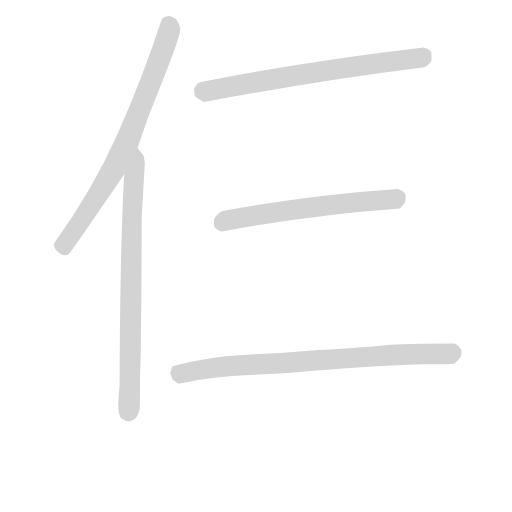
t = 0.00 s
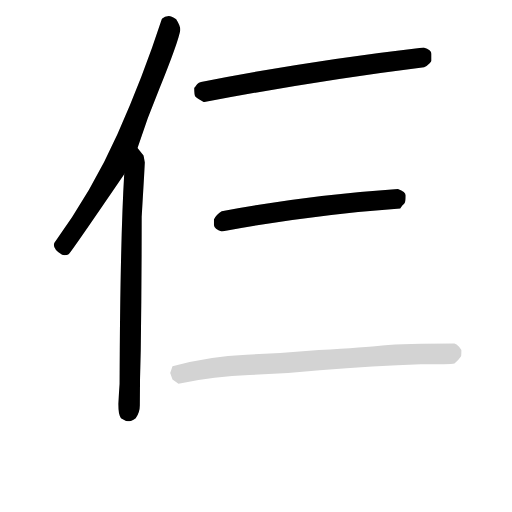
t = 3.46 s
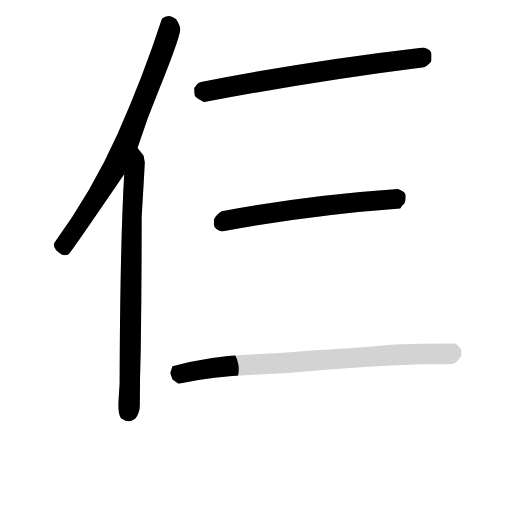
t = 3.63 s
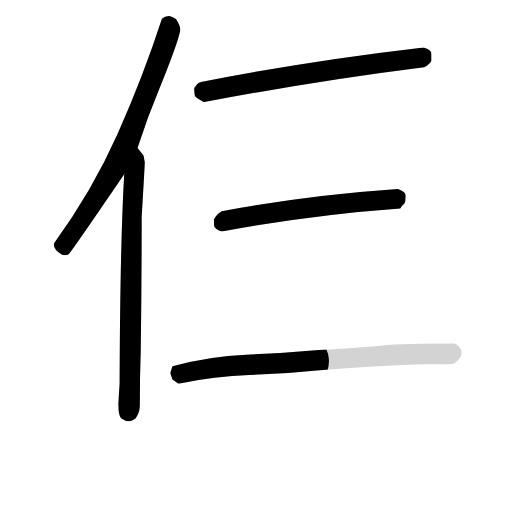
t = 3.79 s
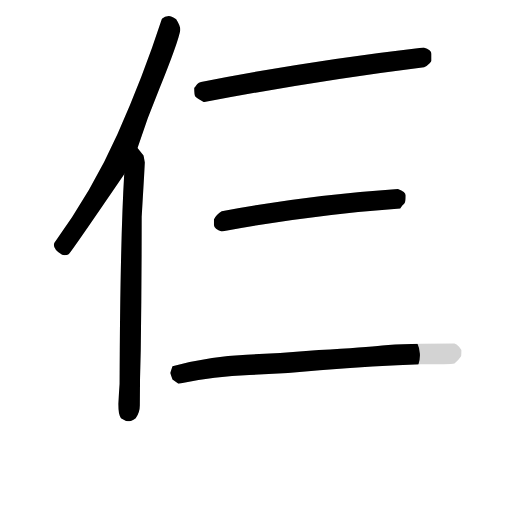
t = 3.95 s
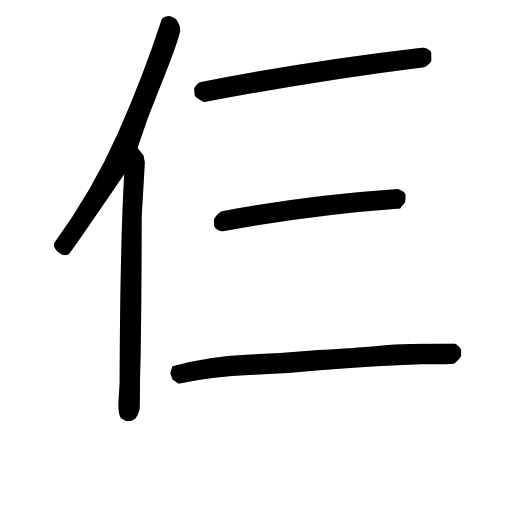
t = 4.41 s

The animated SVG that drew these frames (rendered in a browser with its animation timeline set to each time). Animation: 5 CSS @keyframes rules; one cycle of 4.41 s.

<svg version="1.1" viewBox="0 0 1024 1024" xmlns="http://www.w3.org/2000/svg">
  <!-- <g stroke="lightgray" stroke-width="4"
     transform="scale(4, 4)">
    <line x1="0" y1="0" x2="256" y2="0"></line>
    <line x1="0" y1="0" x2="0" y2="256"></line>
    <line x1="256" y1="0" x2="256" y2="256"></line>
    <line x1="0" y1="256" x2="256" y2="256"></line>
  </g>        -->
  <g transform="scale(0.92, -0.92) translate(60, -830)">
    <style type="text/css">
      
        @keyframes keyframes0 {
          from {
            stroke: black;
            stroke-dashoffset: 802;
            stroke-width: 128;
          }
          72% {
            animation-timing-function: step-end;
            stroke: black;
            stroke-dashoffset: 0;
            stroke-width: 128;
          }
          to {
            stroke: black;
            stroke-width: 151;
          }
        }
        #make-me-a-hanzi-animation-0 {
          animation: keyframes0 0.9026692708333334s both;
          animation-delay: 0s;
          animation-timing-function: linear;
        }
      
        @keyframes keyframes1 {
          from {
            stroke: black;
            stroke-dashoffset: 832;
            stroke-width: 128;
          }
          73% {
            animation-timing-function: step-end;
            stroke: black;
            stroke-dashoffset: 0;
            stroke-width: 128;
          }
          to {
            stroke: black;
            stroke-width: 151;
          }
        }
        #make-me-a-hanzi-animation-1 {
          animation: keyframes1 0.9270833333333334s both;
          animation-delay: 0.9026692708333334s;
          animation-timing-function: linear;
        }
      
        @keyframes keyframes2 {
          from {
            stroke: black;
            stroke-dashoffset: 752;
            stroke-width: 128;
          }
          71% {
            animation-timing-function: step-end;
            stroke: black;
            stroke-dashoffset: 0;
            stroke-width: 128;
          }
          to {
            stroke: black;
            stroke-width: 151;
          }
        }
        #make-me-a-hanzi-animation-2 {
          animation: keyframes2 0.8619791666666666s both;
          animation-delay: 1.8297526041666667s;
          animation-timing-function: linear;
        }
      
        @keyframes keyframes3 {
          from {
            stroke: black;
            stroke-dashoffset: 641;
            stroke-width: 128;
          }
          68% {
            animation-timing-function: step-end;
            stroke: black;
            stroke-dashoffset: 0;
            stroke-width: 128;
          }
          to {
            stroke: black;
            stroke-width: 151;
          }
        }
        #make-me-a-hanzi-animation-3 {
          animation: keyframes3 0.7716471354166666s both;
          animation-delay: 2.6917317708333335s;
          animation-timing-function: linear;
        }
      
        @keyframes keyframes4 {
          from {
            stroke: black;
            stroke-dashoffset: 860;
            stroke-width: 128;
          }
          74% {
            animation-timing-function: step-end;
            stroke: black;
            stroke-dashoffset: 0;
            stroke-width: 128;
          }
          to {
            stroke: black;
            stroke-width: 151;
          }
        }
        #make-me-a-hanzi-animation-4 {
          animation: keyframes4 0.9498697916666666s both;
          animation-delay: 3.46337890625s;
          animation-timing-function: linear;
        }
      
    </style>
    
      <path d="M 239 508 Q 260 574 286 636 Q 328 740 332 765 Q 332 774 323 788 Q 312 795 307 795 Q 298 795 292 789 Q 251 663 195.5 538.5 Q 140 414 58 302 L 57 298 Q 57 287 75 276 L 80 275 Q 86 275 90 278 Q 94 281 210 451 L 239 508 Z" fill="lightgray"></path>
    
      <path d="M 218 -86 Q 225 -86 235 -79 Q 244 -67 244 -51 Q 244 9 246 69 Q 248 214 248 359 L 255 477 L 252 492 L 239 508 C 220 531 212 481 210 451 Q 201 297 200 -4 L 197 -48 Q 197 -70 203 -79 L 214 -85 L 218 -86 Z" fill="lightgray"></path>
    
      <path d="M 383 608 Q 630 655 862 684 Q 869 687 873.5 692 Q 878 697 878 698 L 878 713 Q 878 722 861 727 Q 611 698 377 652 Q 372 651 369 647.5 Q 366 644 364.5 641.5 Q 363 639 362 639 Q 362 622 365 619.5 Q 368 617 372.5 614.5 Q 377 612 383 608 Z" fill="lightgray"></path>
    
      <path d="M 422 327 Q 616 363 810 377 Q 815 384 818.5 387 Q 822 390 822 405 Q 822 413 805 419 Q 613 406 422 371 Q 410 364 405 353 L 405 341 Q 406 332 422 327 Z" fill="lightgray"></path>
    
      <path d="M 328 -4 Q 408 13 482 15 Q 560 17 635 25 Q 754 35 855 38 Q 919 38 928 40 Q 936 46 942 55 Q 943 55 943 69 L 938 76 Q 932 82 928 83 Q 820 83 771 79 Q 736 75 633 69 Q 555 62 475.5 59 Q 396 56 315 34 L 310 19 L 315 5 L 328 -4 Z" fill="lightgray"></path>
    
    
      <clipPath id="make-me-a-hanzi-clip-0">
        <path d="M 239 508 Q 260 574 286 636 Q 328 740 332 765 Q 332 774 323 788 Q 312 795 307 795 Q 298 795 292 789 Q 251 663 195.5 538.5 Q 140 414 58 302 L 57 298 Q 57 287 75 276 L 80 275 Q 86 275 90 278 Q 94 281 210 451 L 239 508 Z"></path>
      </clipPath>
      <path clip-path="url(#make-me-a-hanzi-clip-0)" d="M 306 778 L 305 752 L 213 512 L 169 429 L 83 302 L 82 286" fill="none" id="make-me-a-hanzi-animation-0" stroke-dasharray="674 1348" stroke-linecap="round"></path>
    
      <clipPath id="make-me-a-hanzi-clip-1">
        <path d="M 218 -86 Q 225 -86 235 -79 Q 244 -67 244 -51 Q 244 9 246 69 Q 248 214 248 359 L 255 477 L 252 492 L 239 508 C 220 531 212 481 210 451 Q 201 297 200 -4 L 197 -48 Q 197 -70 203 -79 L 214 -85 L 218 -86 Z"></path>
      </clipPath>
      <path clip-path="url(#make-me-a-hanzi-clip-1)" d="M 237 500 L 242 490 L 230 434 L 226 361 L 219 -73" fill="none" id="make-me-a-hanzi-animation-1" stroke-dasharray="704 1408" stroke-linecap="round"></path>
    
      <clipPath id="make-me-a-hanzi-clip-2">
        <path d="M 383 608 Q 630 655 862 684 Q 869 687 873.5 692 Q 878 697 878 698 L 878 713 Q 878 722 861 727 Q 611 698 377 652 Q 372 651 369 647.5 Q 366 644 364.5 641.5 Q 363 639 362 639 Q 362 622 365 619.5 Q 368 617 372.5 614.5 Q 377 612 383 608 Z"></path>
      </clipPath>
      <path clip-path="url(#make-me-a-hanzi-clip-2)" d="M 371 633 L 862 706" fill="none" id="make-me-a-hanzi-animation-2" stroke-dasharray="624 1248" stroke-linecap="round"></path>
    
      <clipPath id="make-me-a-hanzi-clip-3">
        <path d="M 422 327 Q 616 363 810 377 Q 815 384 818.5 387 Q 822 390 822 405 Q 822 413 805 419 Q 613 406 422 371 Q 410 364 405 353 L 405 341 Q 406 332 422 327 Z"></path>
      </clipPath>
      <path clip-path="url(#make-me-a-hanzi-clip-3)" d="M 424 347 L 570 374 L 805 400" fill="none" id="make-me-a-hanzi-animation-3" stroke-dasharray="513 1026" stroke-linecap="round"></path>
    
      <clipPath id="make-me-a-hanzi-clip-4">
        <path d="M 328 -4 Q 408 13 482 15 Q 560 17 635 25 Q 754 35 855 38 Q 919 38 928 40 Q 936 46 942 55 Q 943 55 943 69 L 938 76 Q 932 82 928 83 Q 820 83 771 79 Q 736 75 633 69 Q 555 62 475.5 59 Q 396 56 315 34 L 310 19 L 315 5 L 328 -4 Z"></path>
      </clipPath>
      <path clip-path="url(#make-me-a-hanzi-clip-4)" d="M 326 22 L 348 20 L 441 35 L 843 61 L 916 62 L 923 53" fill="none" id="make-me-a-hanzi-animation-4" stroke-dasharray="732 1464" stroke-linecap="round"></path>
    
  </g>
</svg>
